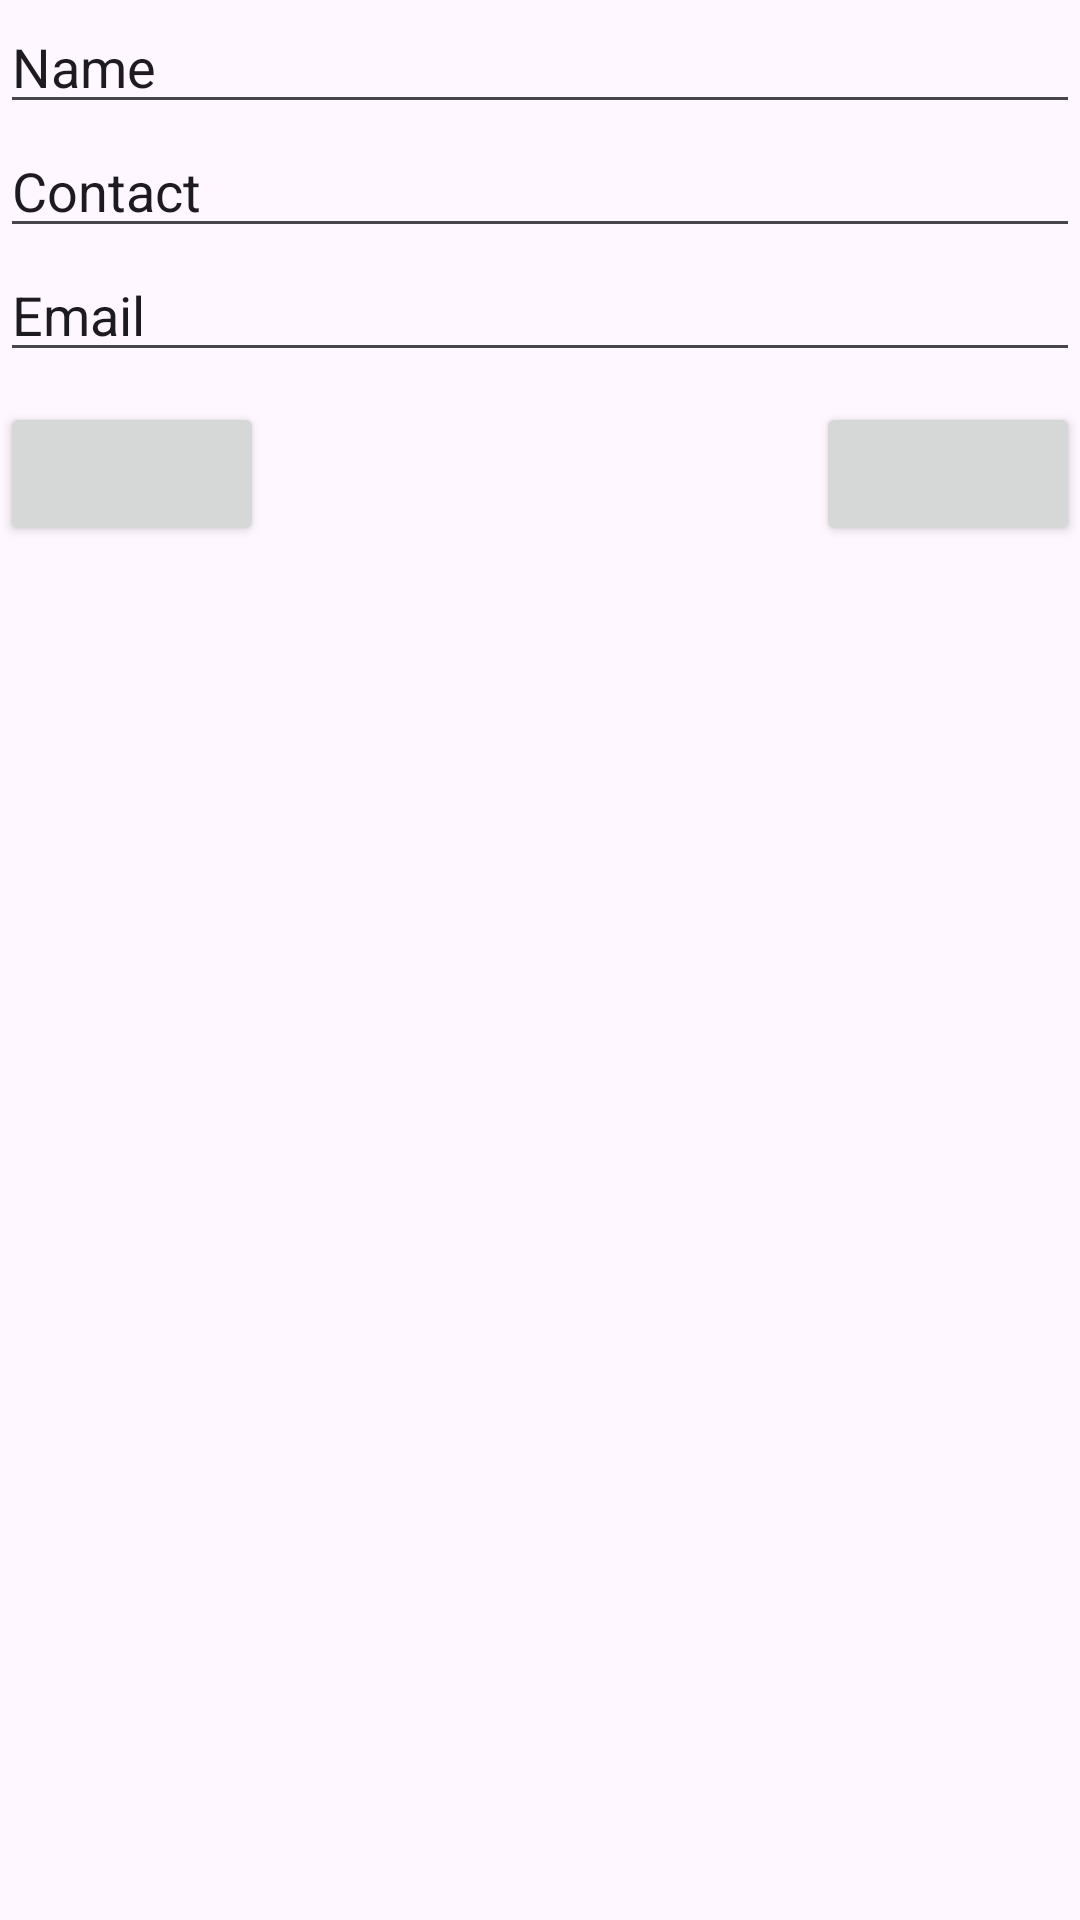

Here is an Android app screen rendered from its layout file. Give the layout XML and the strings, colors and styles it references.
<!-- AndroidManifest.xml: application theme Theme.RelativeLayouttask -->
<!-- res/layout/dialoguepop.xml -->
<?xml version="1.0" encoding="utf-8"?>
<androidx.constraintlayout.widget.ConstraintLayout xmlns:android="http://schemas.android.com/apk/res/android"
    android:layout_width="match_parent"
    android:layout_height="wrap_content"
    xmlns:app="http://schemas.android.com/apk/res-auto">
    <EditText
        android:id="@+id/editt1"
        android:layout_width="match_parent"
        android:layout_height="wrap_content"
        app:layout_constraintStart_toStartOf="parent"
        app:layout_constraintTop_toTopOf="parent"
        android:text="Name"/>
    <EditText
        android:id="@+id/editt2"
        android:layout_width="match_parent"
        android:layout_height="wrap_content"
        app:layout_constraintTop_toBottomOf="@id/editt1"
        android:text="Contact"/>
    <EditText
        android:id="@+id/editt3"
        android:layout_width="match_parent"
        android:layout_height="wrap_content"
        app:layout_constraintTop_toBottomOf="@id/editt2"
        android:text="Email"/>
    <Button
        android:id="@+id/bton1"
        android:layout_width="wrap_content"
        android:layout_height="wrap_content"
        android:layout_marginTop="10dp"
        app:layout_constraintTop_toBottomOf="@id/editt3"
        app:layout_constraintStart_toStartOf="@id/editt3"/>
    <Button
        android:id="@+id/bton2"
        android:layout_width="wrap_content"
        android:layout_height="wrap_content"
        android:layout_marginTop="10dp"
        app:layout_constraintTop_toBottomOf="@id/editt3"
        app:layout_constraintEnd_toEndOf="@id/editt3"/>





</androidx.constraintlayout.widget.ConstraintLayout>
<!-- resources referenced by this layout -->
<resources>
  <style name="Theme.RelativeLayouttask" parent="Base.Theme.RelativeLayouttask" />
  <style name="Base.Theme.RelativeLayouttask" parent="Theme.Material3.DayNight.NoActionBar">
          
          
      </style>
</resources>
